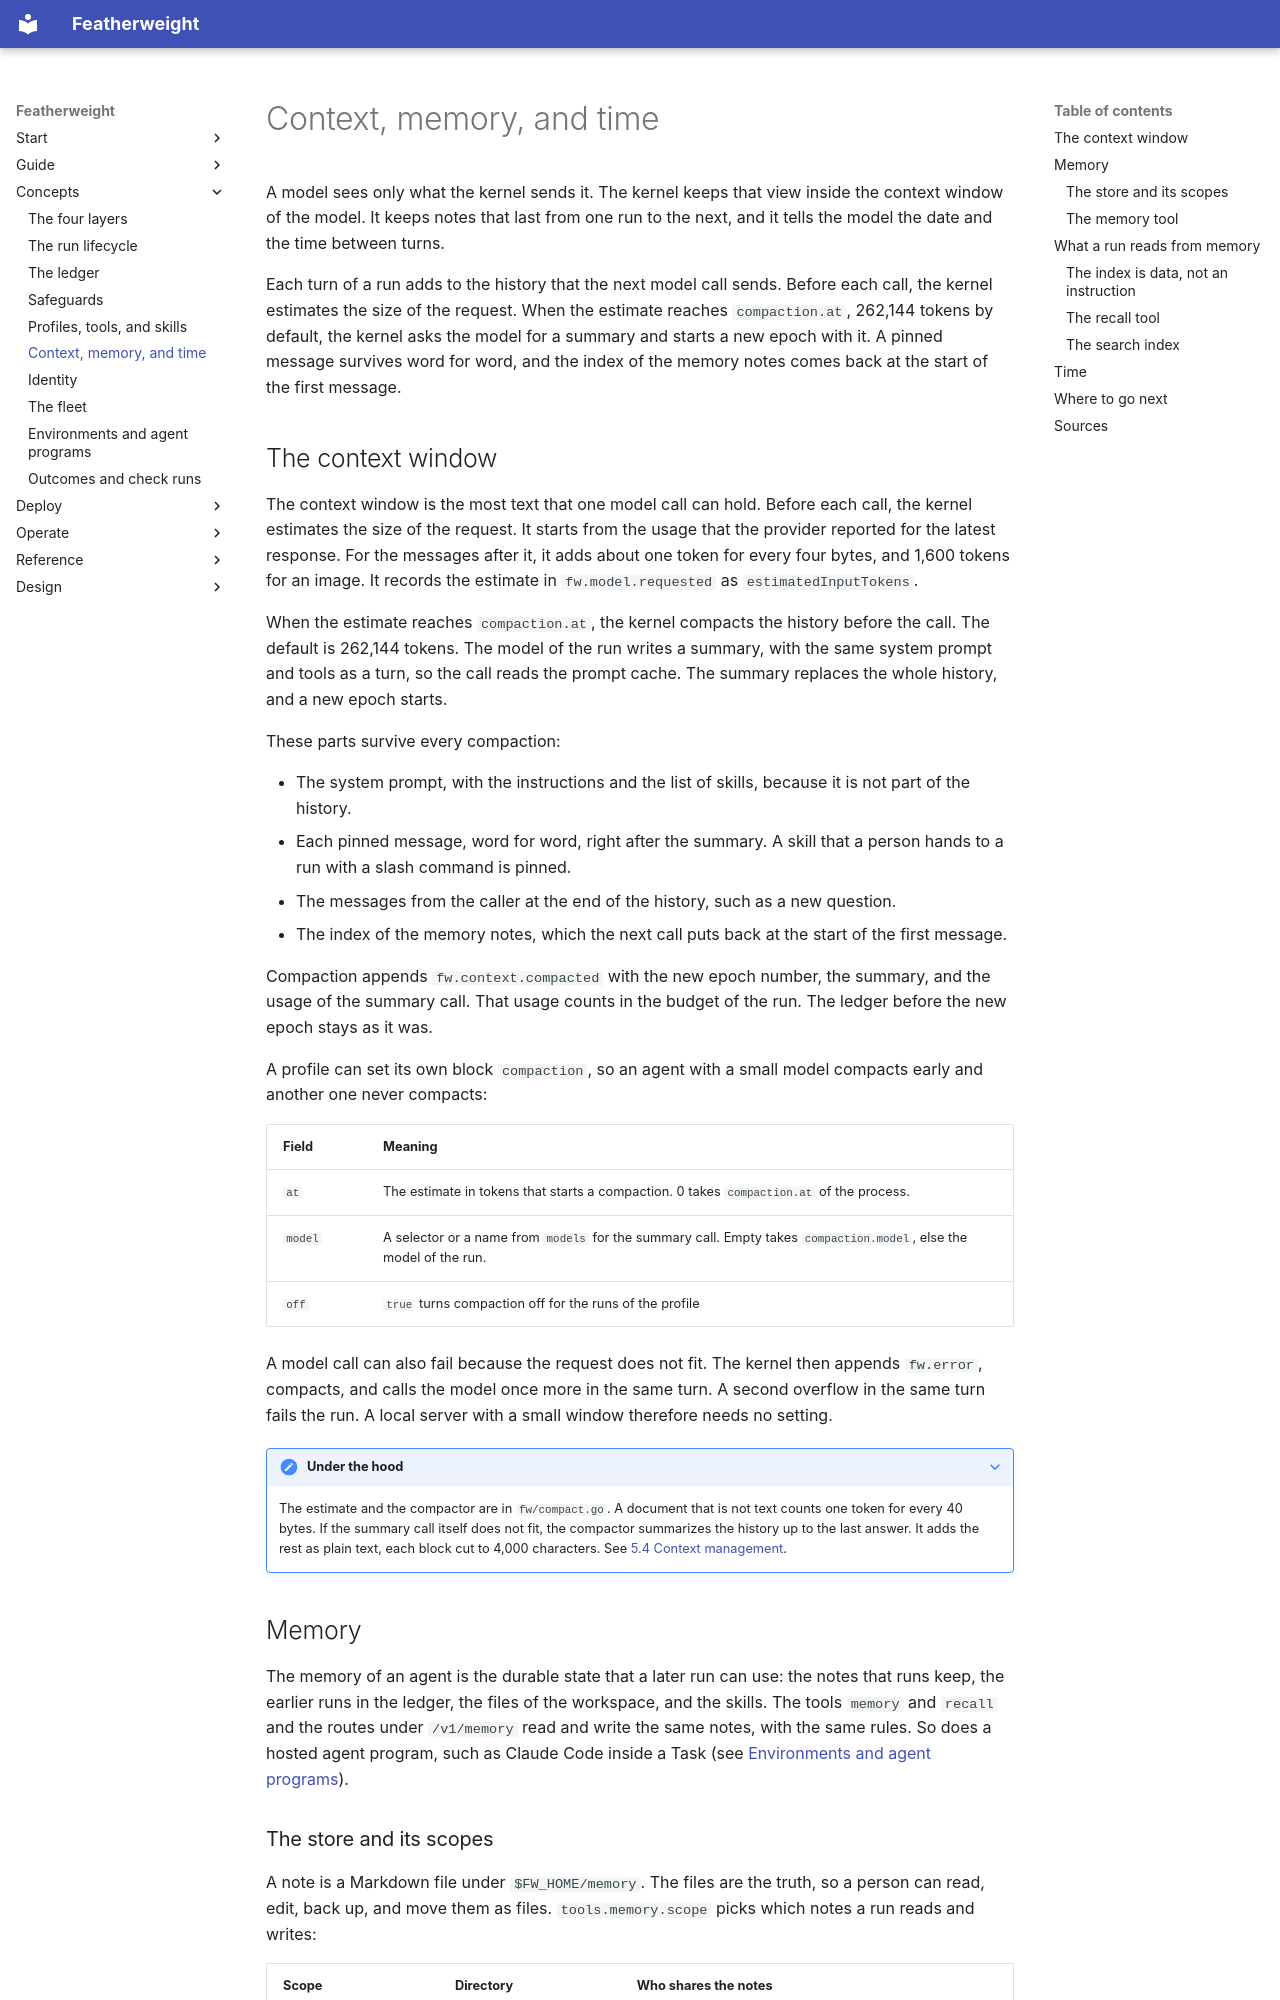

repository: bdubs00/featherweight-docs · page: concepts/context-memory-time/index.html · generator: mkdocs

# Context, memory, and time

A model sees only what the kernel sends it. The kernel keeps that view inside the context window of the model. It keeps notes that last from one run to the next, and it tells the model the date and the time between turns.

<div class="demo" data-demo="context-compaction" markdown>

Each turn of a run adds to the history that the next model call sends. Before each call, the kernel estimates the size of the request. When the estimate reaches `compaction.at`, 262,144 tokens by default, the kernel asks the model for a summary and starts a new epoch with it. A pinned message survives word for word, and the index of the memory notes comes back at the start of the first message.

</div>

## The context window

The context window is the most text that one model call can hold. Before each call, the kernel estimates the size of the request. It starts from the usage that the provider reported for the latest response. For the messages after it, it adds about one token for every four bytes, and 1,600 tokens for an image. It records the estimate in `fw.model.requested` as `estimatedInputTokens`.

When the estimate reaches `compaction.at`, the kernel compacts the history before the call. The default is 262,144 tokens. The model of the run writes a summary, with the same system prompt and tools as a turn, so the call reads the prompt cache. The summary replaces the whole history, and a new epoch starts.

These parts survive every compaction:

- The system prompt, with the instructions and the list of skills, because it is not part of the history.
- Each pinned message, word for word, right after the summary. A skill that a person hands to a run with a slash command is pinned.
- The messages from the caller at the end of the history, such as a new question.
- The index of the memory notes, which the next call puts back at the start of the first message.

Compaction appends `fw.context.compacted` with the new epoch number, the summary, and the usage of the summary call. That usage counts in the budget of the run. The ledger before the new epoch stays as it was.

A profile can set its own block `compaction`, so an agent with a small model compacts early and another one never compacts:

| Field | Meaning |
|---|---|
| `at` | The estimate in tokens that starts a compaction. 0 takes `compaction.at` of the process. |
| `model` | A selector or a name from `models` for the summary call. Empty takes `compaction.model`, else the model of the run. |
| `off` | `true` turns compaction off for the runs of the profile |

A model call can also fail because the request does not fit. The kernel then appends `fw.error`, compacts, and calls the model once more in the same turn. A second overflow in the same turn fails the run. A local server with a small window therefore needs no setting.

??? note "Under the hood"
    The estimate and the compactor are in `fw/compact.go`. A document that is not text counts one token for every 40 bytes. If the summary call itself does not fit, the compactor summarizes the history up to the last answer. It adds the rest as plain text, each block cut to 4,000 characters. See [5.4 Context management](../design/kernel-architecture.md#54-context-management).

## Memory

The memory of an agent is the durable state that a later run can use: the notes that runs keep, the earlier runs in the ledger, the files of the workspace, and the skills. The tools `memory` and `recall` and the routes under `/v1/memory` read and write the same notes, with the same rules. So does a hosted agent program, such as Claude Code inside a Task (see [Environments and agent programs](environments.md#hosting-claude-code-or-opencode)).
